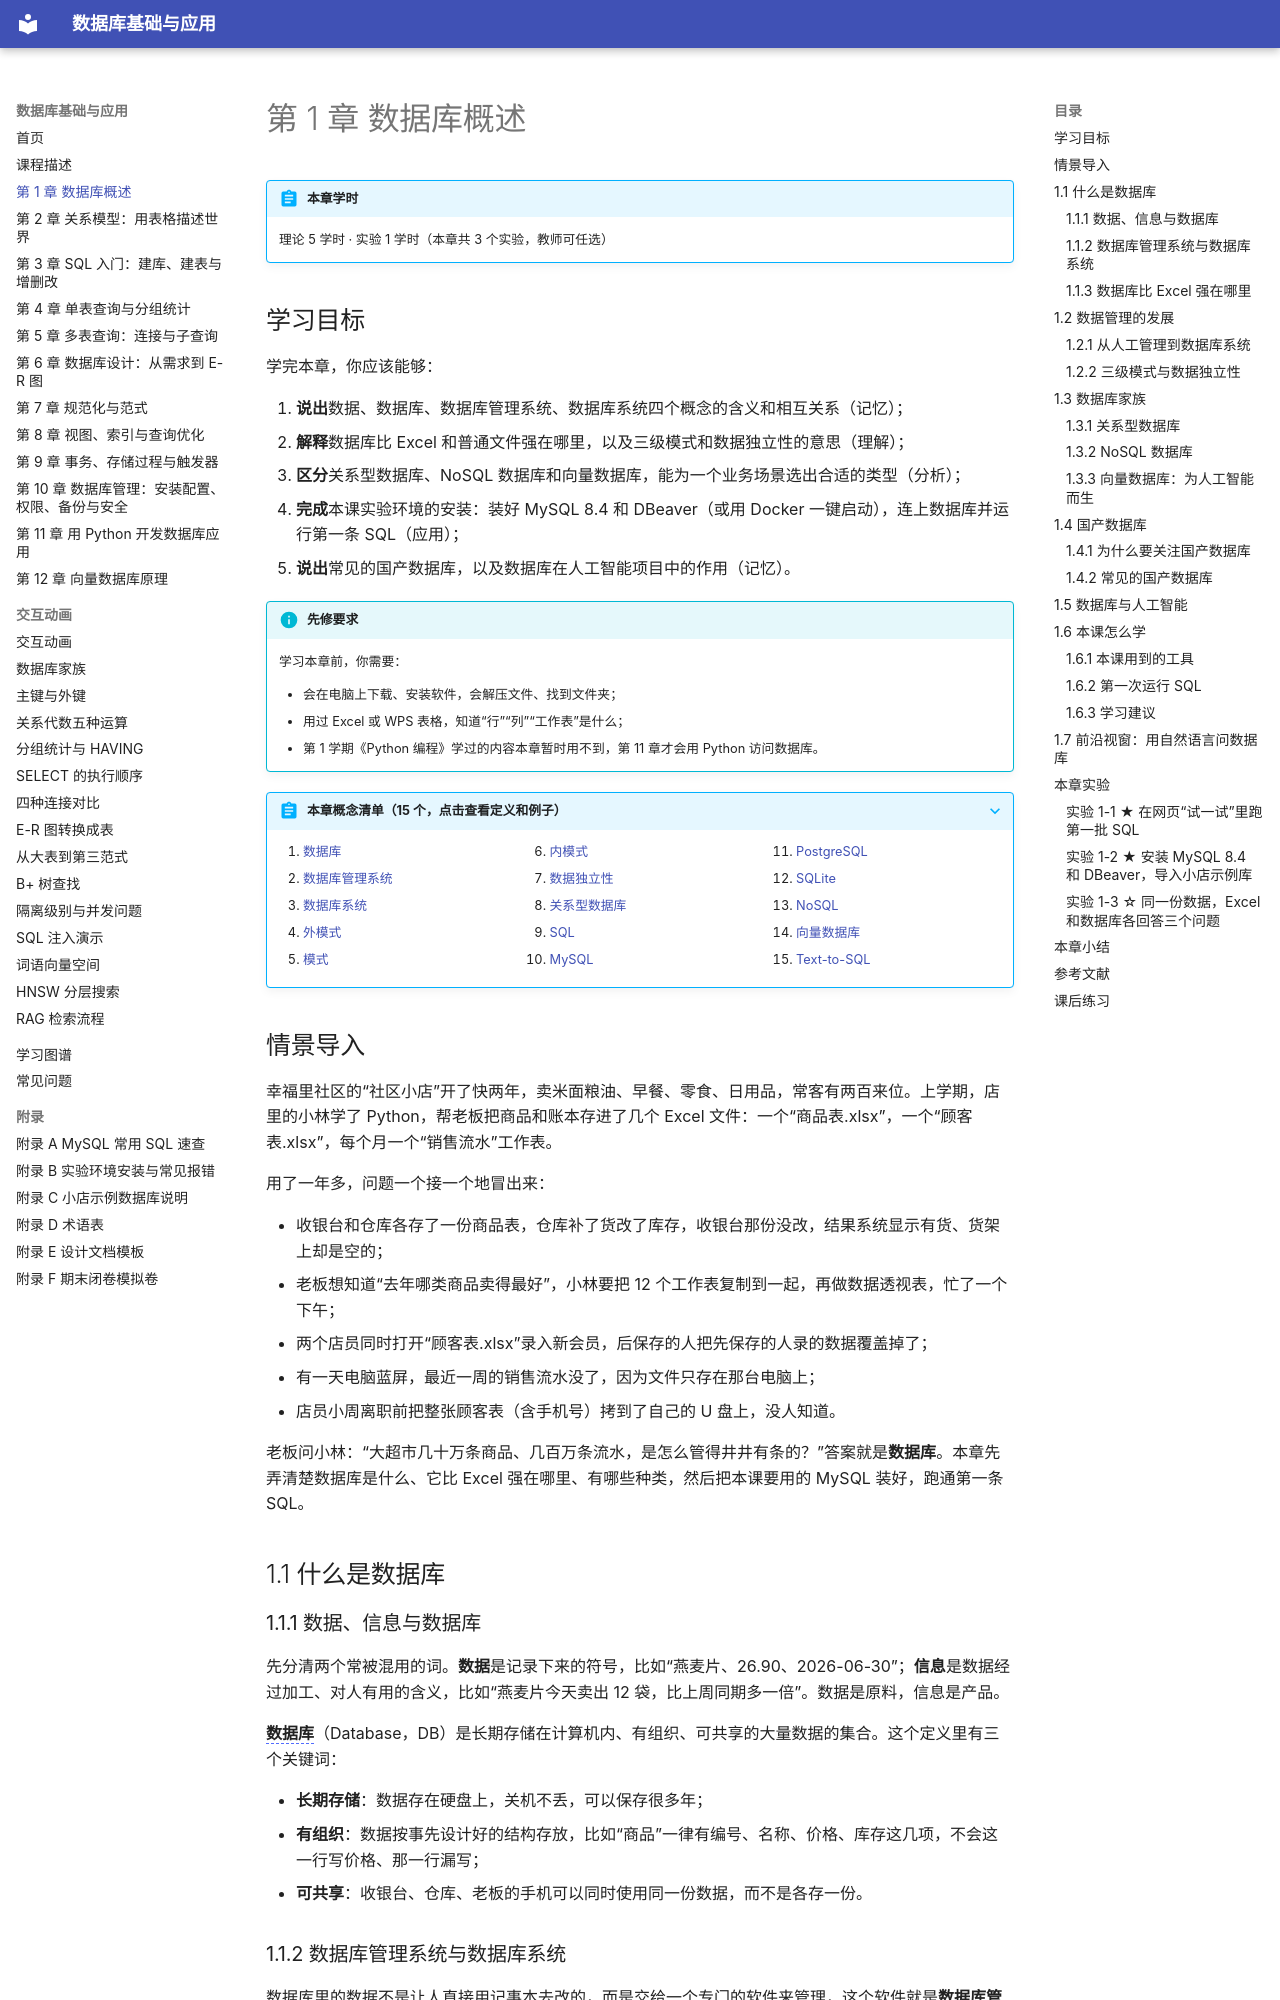

repository: MingziFu9/database-textbook · page: chapters/01-overview/index.html · generator: mkdocs

---
title: 第 1 章 数据库概述
description: 为什么要用数据库：数据、数据库、数据库管理系统和数据库系统的概念，数据管理的发展与三级模式，关系型、NoSQL、向量数据库家族，国产数据库，数据库与人工智能的关系，以及装好本课的实验环境
---

# 第 1 章 数据库概述

!!! abstract "本章学时"
    理论 5 学时 · 实验 1 学时（本章共 3 个实验，教师可任选）

## 学习目标

学完本章，你应该能够：

1. **说出**数据、数据库、数据库管理系统、数据库系统四个概念的含义和相互关系（记忆）；
2. **解释**数据库比 Excel 和普通文件强在哪里，以及三级模式和数据独立性的意思（理解）；
3. **区分**关系型数据库、NoSQL 数据库和向量数据库，能为一个业务场景选出合适的类型（分析）；
4. **完成**本课实验环境的安装：装好 MySQL 8.4 和 DBeaver（或用 Docker 一键启动），连上数据库并运行第一条 SQL（应用）；
5. **说出**常见的国产数据库，以及数据库在人工智能项目中的作用（记忆）。

!!! info "先修要求"
    学习本章前，你需要：

    - 会在电脑上下载、安装软件，会解压文件、找到文件夹；
    - 用过 Excel 或 WPS 表格，知道“行”“列”“工作表”是什么；
    - 第 1 学期《Python 编程》学过的内容本章暂时用不到，第 11 章才会用 Python 访问数据库。

??? abstract "本章概念清单（15 个，点击查看定义和例子）"
    1. [数据库](../../appendix/glossary.md#g-数据库)
    2. [数据库管理系统](../../appendix/glossary.md#g-数据库管理系统)
    3. [数据库系统](../../appendix/glossary.md#g-数据库系统)
    4. [外模式](../../appendix/glossary.md#g-外模式)
    5. [模式](../../appendix/glossary.md#g-模式)
    6. [内模式](../../appendix/glossary.md#g-内模式)
    7. [数据独立性](../../appendix/glossary.md#g-数据独立性)
    8. [关系型数据库](../../appendix/glossary.md#g-关系型数据库)
    9. [SQL](../../appendix/glossary.md#g-SQL)
    10. [MySQL](../../appendix/glossary.md#g-MySQL)
    11. [PostgreSQL](../../appendix/glossary.md#g-PostgreSQL)
    12. [SQLite](../../appendix/glossary.md#g-SQLite)
    13. [NoSQL](../../appendix/glossary.md#g-NoSQL)
    14. [向量数据库](../../appendix/glossary.md#g-向量数据库)
    15. [Text-to-SQL](../../appendix/glossary.md#g-Text-to-SQL)

## 情景导入

幸福里社区的“社区小店”开了快两年，卖米面粮油、早餐、零食、日用品，常客有两百来位。上学期，店里的小林学了 Python，帮老板把商品和账本存进了几个 Excel 文件：一个“商品表.xlsx”，一个“顾客表.xlsx”，每个月一个“销售流水”工作表。

用了一年多，问题一个接一个地冒出来：

- 收银台和仓库各存了一份商品表，仓库补了货改了库存，收银台那份没改，结果系统显示有货、货架上却是空的；
- 老板想知道“去年哪类商品卖得最好”，小林要把 12 个工作表复制到一起，再做数据透视表，忙了一个下午；
- 两个店员同时打开“顾客表.xlsx”录入新会员，后保存的人把先保存的人录的数据覆盖掉了；
- 有一天电脑蓝屏，最近一周的销售流水没了，因为文件只存在那台电脑上；
- 店员小周离职前把整张顾客表（含手机号）拷到了自己的 U 盘上，没人知道。

老板问小林：“大超市几十万条商品、几百万条流水，是怎么管得井井有条的？”答案就是**数据库**。本章先弄清楚数据库是什么、它比 Excel 强在哪里、有哪些种类，然后把本课要用的 MySQL 装好，跑通第一条 SQL。

## 1.1 什么是数据库
